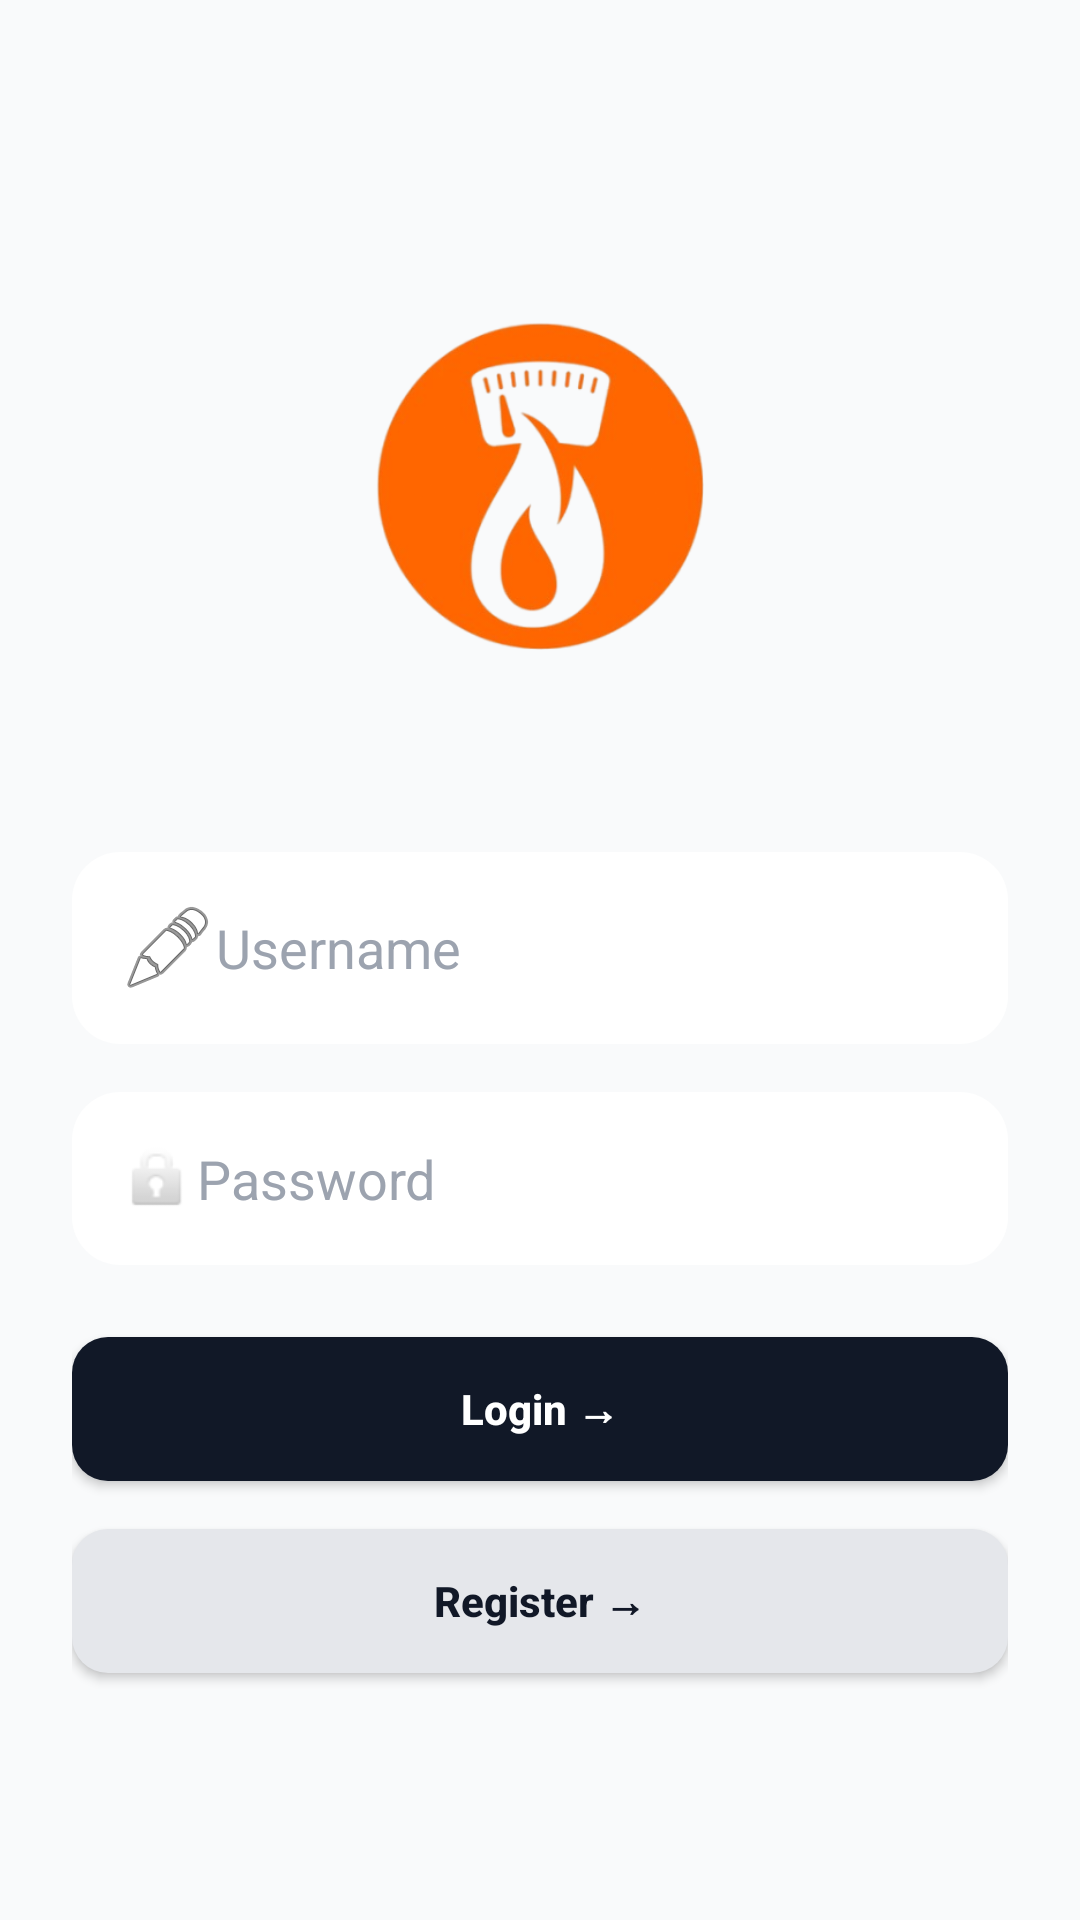

Layout XML and referenced resources for this Android screen:
<!-- AndroidManifest.xml: application theme Theme.DailyCals -->
<!-- res/layout/activity_login.xml -->
<?xml version="1.0" encoding="utf-8"?>
<androidx.constraintlayout.widget.ConstraintLayout xmlns:android="http://schemas.android.com/apk/res/android"
    xmlns:app="http://schemas.android.com/apk/res-auto"
    android:layout_width="match_parent"
    android:layout_height="match_parent"
    android:background="#F9FAFB"
    android:padding="24dp">

    
    <ImageView
        android:id="@+id/imgLogo"
        android:layout_width="180dp"
        android:layout_height="180dp"
        android:layout_marginTop="48dp"
        android:src="@drawable/logo"
        app:layout_constraintTop_toTopOf="parent"
        app:layout_constraintStart_toStartOf="parent"
        app:layout_constraintEnd_toEndOf="parent" />

    
    <EditText
        android:id="@+id/etUsername"
        android:layout_width="0dp"
        android:layout_height="wrap_content"
        android:layout_marginTop="32dp"
        android:hint="Username"
        android:background="@drawable/card_bg_rounded"
        android:padding="16dp"
        android:textColor="#111827"
        android:textColorHint="#9CA3AF"
        android:drawableStart="@android:drawable/ic_menu_edit"
        android:inputType="textPersonName"
        app:layout_constraintTop_toBottomOf="@id/imgLogo"
        app:layout_constraintStart_toStartOf="parent"
        app:layout_constraintEnd_toEndOf="parent" />

    
    <EditText
        android:id="@+id/etPassword"
        android:layout_width="0dp"
        android:layout_height="wrap_content"
        android:layout_marginTop="16dp"
        android:hint="Password"
        android:background="@drawable/card_bg_rounded"
        android:padding="16dp"
        android:textColor="#111827"
        android:textColorHint="#9CA3AF"
        android:drawableStart="@android:drawable/ic_lock_idle_lock"
        android:inputType="textPassword"
        app:layout_constraintTop_toBottomOf="@id/etUsername"
        app:layout_constraintStart_toStartOf="parent"
        app:layout_constraintEnd_toEndOf="parent" />

    
    <Button
        android:id="@+id/btnLogin"
        android:layout_width="0dp"
        android:layout_height="wrap_content"
        android:layout_marginTop="24dp"
        android:text="Login →"
        android:textAllCaps="false"
        android:textStyle="bold"
        android:textColor="#FFFFFF"
        android:background="@drawable/btn_primary_rounded"
        android:padding="14dp"
        app:layout_constraintTop_toBottomOf="@id/etPassword"
        app:layout_constraintStart_toStartOf="parent"
        app:layout_constraintEnd_toEndOf="parent" />

    
    <Button
        android:id="@+id/btnRegister"
        android:layout_width="0dp"
        android:layout_height="wrap_content"
        android:layout_marginTop="16dp"
        android:text="Register →"
        android:textAllCaps="false"
        android:textStyle="bold"
        android:textColor="#111827"
        android:background="@drawable/btn_secondary_rounded"
        android:padding="14dp"
        app:layout_constraintTop_toBottomOf="@id/btnLogin"
        app:layout_constraintStart_toStartOf="parent"
        app:layout_constraintEnd_toEndOf="parent" />

</androidx.constraintlayout.widget.ConstraintLayout>
<!-- resources referenced by this layout -->
<resources>
  <!-- drawable btn_primary_rounded (drawable) -->
  <shape xmlns:android="http://schemas.android.com/apk/res/android" android:shape="rectangle">
      <solid android:color="#111827"/>
      <corners android:radius="12dp"/>
  </shape>
  <!-- drawable btn_secondary_rounded (drawable) -->
  <shape xmlns:android="http://schemas.android.com/apk/res/android" android:shape="rectangle">
      <solid android:color="#E5E7EB"/>
      <corners android:radius="12dp"/>
  </shape>
  <!-- drawable card_bg_rounded (drawable) -->
  <shape xmlns:android="http://schemas.android.com/apk/res/android" android:shape="rectangle">
      <solid android:color="#FFFFFF"/>
      <corners android:radius="16dp"/>
      <padding android:left="16dp" android:right="16dp" android:top="16dp" android:bottom="16dp"/>
  </shape>
  <!-- drawable logo: png bitmap (drawable, 71989 bytes) -->
  <style name="Theme.DailyCals" parent="Theme.AppCompat.Light.NoActionBar">
          <item name="colorPrimary">@color/black</item>
          <item name="colorPrimaryDark">@color/black</item>
          <item name="colorAccent">@color/white</item>
          <item name="android:statusBarColor">@color/black</item>
          <item name="android:windowBackground">@color/background_dark</item>
          <item name="android:textColor">@color/black</item>
      </style>
  <color name="black">#000000</color>
  <color name="white">#FFFFFF</color>
  <color name="background_dark">#3B2B2B</color>
</resources>
